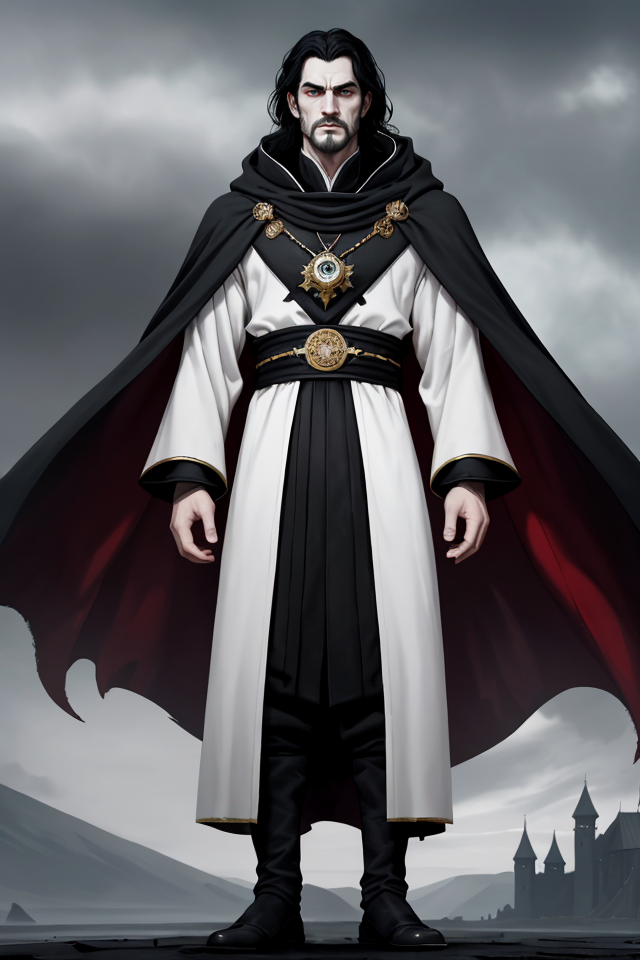
Generation parameters embedded in this image by AUTOMATIC1111 Stable Diffusion web UI or a fork of it (Forge, ...) (PNG 'parameters' text chunk):
Lord Ruler, man, Noble Attire, Opulent Robes, Regal Garments, black Hair Color,Pale Skin Color, Pale, Almost Inhumanly White,Posture Upright, Authoritative Stance,Facial Expression Imperious, Cold Gaze, Ashfall World, Bleak Landscape, Oppressive Atmosphere, Ashen Ground, Dark Skies, Soot-Covered Buildings, Epic Fantasy, Dystopian Fantasy, High Fantasy
Negative prompt: nude, female, woman , girl
Steps: 25, Sampler: DPM++ 2M SDE Karras, CFG scale: 5, Seed: 760729255, Size: 640x960, Model hash: 4b99e70c19, Model: aZovyaRPGArtistTools_v4, VAE hash: 735e4c3a44, VAE: vae-ft-mse-840000-ema-pruned.safetensors, ADetailer model: face_yolov8n.pt, ADetailer confidence: 0.3, ADetailer dilate erode: 4, ADetailer mask blur: 4, ADetailer denoising strength: 0.4, ADetailer inpaint only masked: True, ADetailer inpaint padding: 32, ADetailer version: 24.1.1, Version: 1.7.0